Dataset: semi-conductor-image-classification-first (GitHub, Natsukashii/Datasets). Classes: bad 1, good semiconductor.

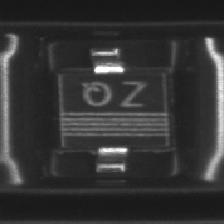
Label: good semiconductor

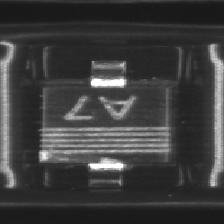
Label: bad 1

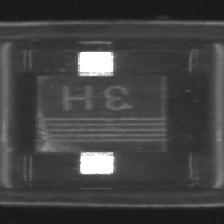
Label: bad 1

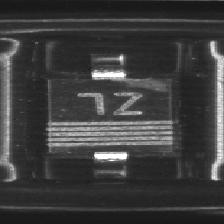
Label: bad 1

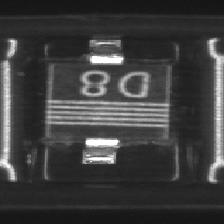
Label: good semiconductor

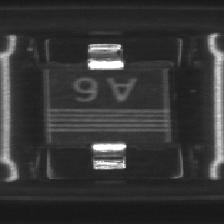
Label: good semiconductor
